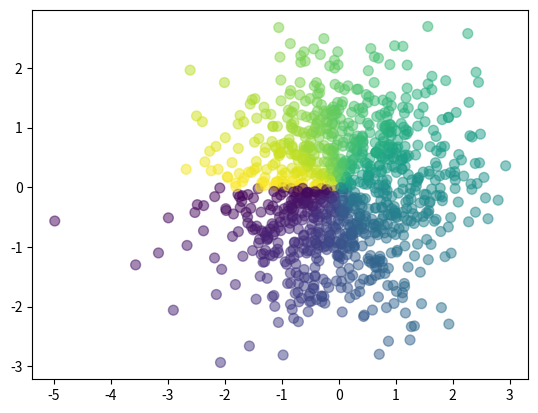

This chart was generated by the following Python code:
import matplotlib.pyplot as plt 
import numpy as np 

n = 1024
X = np.random.normal(0,1,n)
Y = np.random.normal(0,1,n)
T = np.arctan2(Y, X)

plt.scatter(X, Y, s=50, alpha=0.5, c=T)

plt.show()